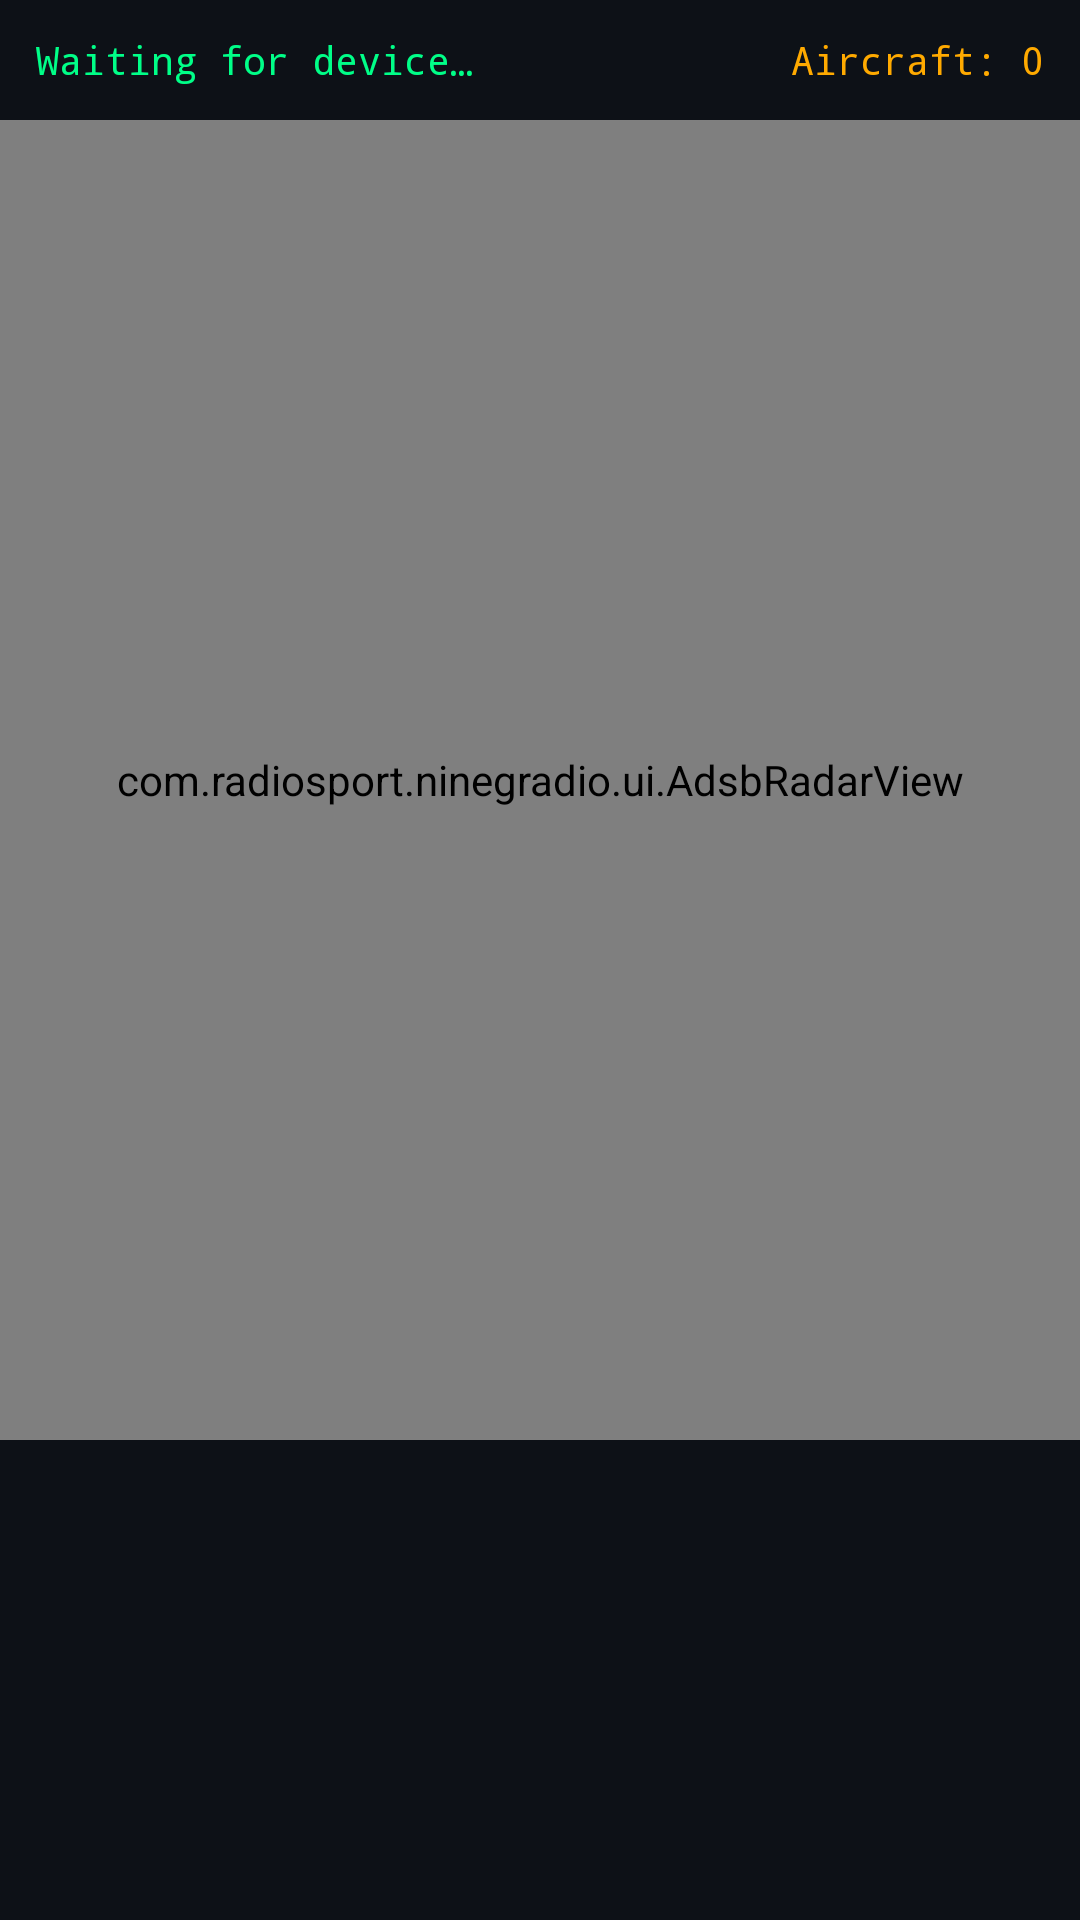

Here is an Android app screen rendered from its layout file. Give the layout XML and the strings, colors and styles it references.
<!-- AndroidManifest.xml: application theme Theme.NineGRadio -->
<!-- res/layout/activity_adsb.xml -->
<?xml version="1.0" encoding="utf-8"?>
<LinearLayout xmlns:android="http://schemas.android.com/apk/res/android"
    android:layout_width="match_parent"
    android:layout_height="match_parent"
    android:orientation="vertical"
    android:background="#050D12">

    
    <LinearLayout
        android:layout_width="match_parent"
        android:layout_height="40dp"
        android:background="#0D1117"
        android:orientation="horizontal"
        android:gravity="center_vertical"
        android:paddingHorizontal="12dp">

        <TextView android:id="@+id/tvAdsbStatus"
            android:layout_width="0dp" android:layout_height="wrap_content"
            android:layout_weight="1"
            android:text="Waiting for device…"
            android:textColor="#00FF88"
            android:textSize="13sp"
            android:fontFamily="monospace"/>

        <TextView android:id="@+id/tvAircraftCount"
            android:layout_width="wrap_content" android:layout_height="wrap_content"
            android:text="Aircraft: 0"
            android:textColor="#FFAA00"
            android:textSize="13sp"
            android:fontFamily="monospace"/>
    </LinearLayout>

    
    <com.radiosport.ninegradio.ui.AdsbRadarView
        android:id="@+id/radarView"
        android:layout_width="match_parent"
        android:layout_height="0dp"
        android:layout_weight="1"/>

    
    <ListView
        android:id="@+id/listAircraft"
        android:layout_width="match_parent"
        android:layout_height="160dp"
        android:background="#0D1117"
        android:divider="#22FFFFFF"
        android:dividerHeight="0.5dp"/>

</LinearLayout>
<!-- resources referenced by this layout -->
<resources>
  <style name="Theme.NineGRadio" parent="Theme.MaterialComponents.DayNight.NoActionBar">
          <item name="colorPrimary">@color/colorPrimary</item>
          <item name="colorPrimaryDark">@color/colorPrimaryDark</item>
          <item name="colorAccent">@color/colorAccent</item>
          <item name="colorSecondary">@color/colorSecondary</item>
          <item name="android:windowBackground">@color/bgMain</item>
          <item name="android:colorBackground">@color/bgMain</item>
          <item name="android:textColor">@color/textPrimary</item>
          <item name="android:textColorSecondary">@color/textSecondary</item>
          <item name="colorSurface">@color/bgSurface</item>
          <item name="colorOnSurface">@color/textPrimary</item>
          <item name="colorError">@color/textError</item>
  
          
          <item name="windowActionBar">false</item>
          <item name="windowNoTitle">true</item>
  
          
          <item name="chipStyle">@style/NineGRadioChip</item>
  
          
          <item name="sliderStyle">@style/NineGRadioSlider</item>
      </style>
  <color name="colorPrimary">#00CCFF</color>
  <color name="colorPrimaryDark">#0088BB</color>
  <color name="colorAccent">#FF8800</color>
  <color name="colorSecondary">#44FF88</color>
  <color name="bgMain">#0D1117</color>
  <color name="textPrimary">#FFFFFFFF</color>
  <color name="textSecondary">#AAFFFFFF</color>
  <color name="bgSurface">#161B22</color>
  <color name="textError">#FF4444</color>
  <style name="NineGRadioChip" parent="Widget.MaterialComponents.Chip.Choice">
          <item name="android:textColor">@color/textAccent</item>
          <item name="chipBackgroundColor">@color/chipSelected</item>
          <item name="chipStrokeColor">@color/colorPrimary</item>
          <item name="chipStrokeWidth">1dp</item>
          <item name="chipCornerRadius">4dp</item>
          <item name="chipMinHeight">30dp</item>
          <item name="android:textSize">12sp</item>
          <item name="checkedIconVisible">false</item>
      </style>
  <style name="NineGRadioSlider" parent="Widget.MaterialComponents.Slider">
          <item name="thumbColor">@color/colorPrimary</item>
          <item name="trackColorActive">@color/colorPrimary</item>
          <item name="trackColorInactive">@color/divider</item>
          <item name="haloColor">#1A00CCFF</item>
      </style>
  <color name="textAccent">#00CCFF</color>
  <color name="chipSelected">#1A00CCFF</color>
  <color name="divider">#33FFFFFF</color>
</resources>
